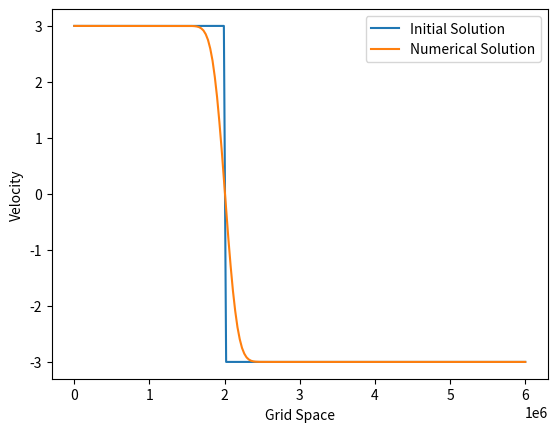

Reproduce this figure in Python.
import numpy                    #here we load numpy library that provides a bunch of useful matrix operations akin to MATLAB
from matplotlib import pyplot   #2D plotting library that we will use to plot our results


#setting the grid
space = 6e6
h_litho = 2e6
nx = 200                     #grid points
dx  = space / (nx - 1)          #grid spacing
nt = 20                     #number of timesteps
nu = 0.3                    #viscosity
diff_coef = 1.5
dt = diff_coef*dx**2           #based on von neumaan stability analysis



#innitial condition

u = numpy.ones(nx)
u[:int(h_litho/dx+1)] = 3      #Square Wave Profile
u[int(h_litho/dx+1):] = -3      #Square Wave Profile

pyplot.plot(numpy.linspace(0,space,nx), u, label='Initial Solution')

#discritization

un = numpy.ones(nx)

for n in range(nt+1):               #time marching
    un = u.copy()
    for i in range(1, nx-1):        #Space marching
        u[i] = un[i] + nu * dt/dx**2 *(un[i+1] - 2*un[i] + un[i-1]) #Central Differnece Scheme


pyplot.plot(numpy.linspace(0,space,nx), u, label='Numerical Solution')
pyplot.xlabel('Grid Space')
pyplot.ylabel('Velocity')
pyplot.legend()
pyplot.show()